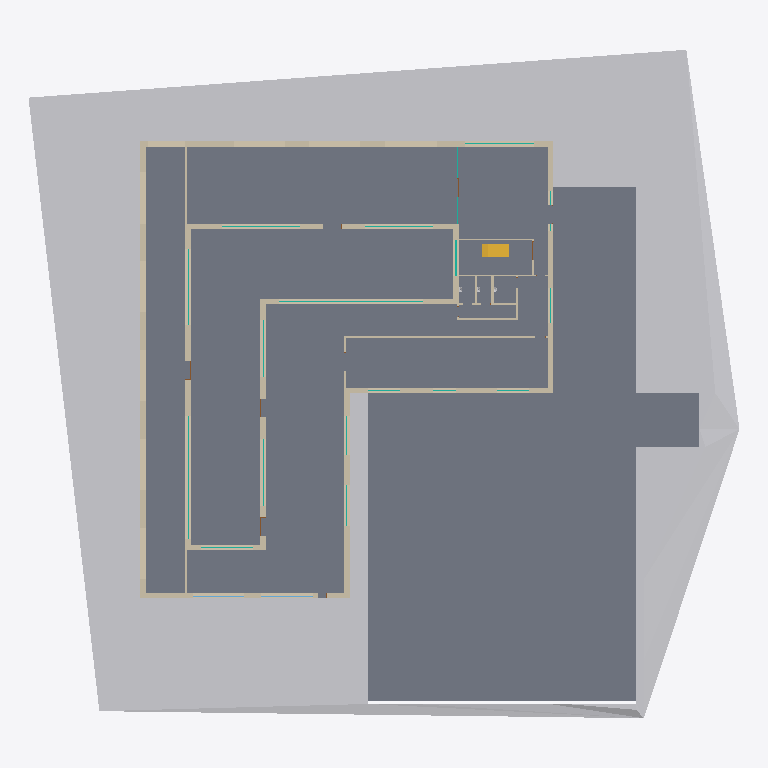
Plan cut of the same IFC building model at storey 'E00 - Stueplan' (level 0.00 m, cut at 1.40 m), seen from above with north up, elements coloured by IFC class: 24 walls (beige), 16 curtain walls (teal), 3 slabs (grey), 2 windows (light blue), 1 other element (light grey), 1 stair (yellow). Cut surfaces are drawn darker.
Extent 66.4 m × 62.4 m × 14.7 m (x, y, z). Storeys (5): EK1 - Kælder at -3.10 m; E00 - Stueplan at 0.00 m; E01 - 1.Salsplan at 4.40 m; 2.Salsplan at 8.80 m; ETA - Tag at 13.20 m. Elements (202): 57 IfcFlowTerminal, 51 IfcWallStandardCase, 33 IfcWindow, 31 IfcDoor, 18 IfcCurtainWall, 5 IfcSlab, 2 IfcBuildingElementProxy, 2 IfcRailing, 2 IfcStair, 1 IfcRoof.

HEADER;
FILE_DESCRIPTION(('ViewDefinition [CoordinationView_V2.0, QuantityTakeOffAddOnView]'),'2;1');
FILE_NAME('','2022-04-24T21:02:37',(''),(''),'The EXPRESS Data Manager Version 5.02.0100.07 : 28 Aug 2013','21.1.60.25 - Exporter 21.1.0.0 - Alternate UI 21.1.0.0','');
FILE_SCHEMA(('IFC2X3'));
ENDSEC;
DATA;
#124=IFCPROJECT('1qx5NtXxvEbBmjh20t4RR7',#42,'',$,$,'','',(#113,#121),#108);
#174=IFCSITE('1qx5NtXxvEbBmjh20t4RR5',#42,'Default',$,$,#171,$,$,.ELEMENT.,$,$,$,$,$);
#2257=IFCSITE('0kBlIQtS52shS513zWRiER',#42,'Model startpoint_N:Model startpoint_N:1639910',$,'Model startpoint_N:Model startpoint_N',#2256,#2251,$,$,$,$,$,$,$);
#135=IFCBUILDING('1qx5NtXxvEbBmjh20t4RR6',#42,'',$,$,#33,$,'',.ELEMENT.,$,$,$);
#146=IFCBUILDINGSTOREY('1qx5NtXxvEbBmjh238zDWh',#42,'EK1 - Kælder',$,'Level:Level  (Survey Point)_N',#144,$,'EK1 - Kælder',.ELEMENT.,-3100.0);
#150=IFCBUILDINGSTOREY('1qx5NtXxvEbBmjh238xkjD',#42,'E00 - Stueplan',$,'Level:Level  (Survey Point)_N',#149,$,'E00 - Stueplan',.ELEMENT.,0.0);
#156=IFCBUILDINGSTOREY('1qx5NtXxvEbBmjh238zCQt',#42,'E01 - 1.Salsplan',$,'Level:Level  (Survey Point)_N',#155,$,'E01 - 1.Salsplan',.ELEMENT.,4400.0);
#162=IFCBUILDINGSTOREY('1qx5NtXxvEbBmjh238zCRt',#42,'2.Salsplan',$,'Level:Level  (Survey Point)_N',#161,$,'2.Salsplan',.ELEMENT.,8800.0);
#168=IFCBUILDINGSTOREY('1qx5NtXxvEbBmjh238zCRK',#42,'ETA - Tag',$,'Level:Level  (Survey Point)_N',#167,$,'ETA - Tag',.ELEMENT.,13200.0);
#575=IFCBUILDINGELEMENTPROXY('24Socht4jARR980NDs5ldu',#42,'Surface:1775666',$,$,#179,#570,'1775666',$);
#112709=IFCSLAB('24Socht4jARR980NDs5i4I',#42,'Floor:DBP270 2:1777880',$,'Floor:DBP270 2',#112671,#112706,'1777880',.FLOOR.);
#5078=IFCSLAB('2LDer91sn7seGu85FhjYHJ',#42,'Floor:DBE180:1744581',$,'Floor:DBE180',#5032,#5075,'1744581',.FLOOR.);
#108305=IFCSLAB('24Socht4jARR980NDs5lc7',#42,'Pad:Pad:1775693',$,'Pad:Pad',#108280,#108302,'1775693',.FLOOR.);
#2338=IFCWALLSTANDARDCASE('2LDer91sn7seGu85FhjZ6g',#42,'Basic Wall:Ydervæg - 508 mm Teglmur og beton:1739580',$,'Basic Wall:Ydervæg - 508 mm Teglmur og beton',#2309,#2334,'1739580');
#2496=IFCWALLSTANDARDCASE('2LDer91sn7seGu85FhjZ49',#42,'Basic Wall:Ydervæg - 508 mm Teglmur og beton:1739679',$,'Basic Wall:Ydervæg - 508 mm Teglmur og beton',#2474,#2492,'1739679');
#3860=IFCWALLSTANDARDCASE('2LDer91sn7seGu85FhjZGK',#42,'Basic Wall:Ydervæg - 508 mm Teglmur og beton:1740418',$,'Basic Wall:Ydervæg - 508 mm Teglmur og beton',#3838,#3856,'1740418');
#3041=IFCWALLSTANDARDCASE('2LDer91sn7seGu85FhjZRd',#42,'Basic Wall:Ydervæg - 508 mm Teglmur og beton:1739889',$,'Basic Wall:Ydervæg - 508 mm Teglmur og beton',#3019,#3037,'1739889');
#3555=IFCWALLSTANDARDCASE('2LDer91sn7seGu85FhjZIJ',#42,'Basic Wall:Ydervæg - 508 mm Teglmur og beton:1740293',$,'Basic Wall:Ydervæg - 508 mm Teglmur og beton',#3533,#3551,'1740293');
#2628=IFCWALLSTANDARDCASE('2LDer91sn7seGu85FhjZ5y',#42,'Basic Wall:Ydervæg - 508 mm Teglmur og beton:1739754',$,'Basic Wall:Ydervæg - 508 mm Teglmur og beton',#2606,#2624,'1739754');
#4036=IFCWALLSTANDARDCASE('2LDer91sn7seGu85FhjZGb',#42,'Basic Wall:Ydervæg - 508 mm Teglmur og beton:1740467',$,'Basic Wall:Ydervæg - 508 mm Teglmur og beton',#4014,#4032,'1740467');
#2818=IFCWALLSTANDARDCASE('2LDer91sn7seGu85FhjZQc',#42,'Basic Wall:Ydervæg - 508 mm Teglmur og beton:1739824',$,'Basic Wall:Ydervæg - 508 mm Teglmur og beton',#2796,#2814,'1739824');
#3217=IFCWALLSTANDARDCASE('2LDer91sn7seGu85FhjZOm',#42,'Basic Wall:Ydervæg - 508 mm Teglmur og beton:1739942',$,'Basic Wall:Ydervæg - 508 mm Teglmur og beton',#3195,#3213,'1739942');
#3426=IFCWALLSTANDARDCASE('2LDer91sn7seGu85FhjZSq',#42,'Basic Wall:Ydervæg - 508 mm Teglmur og beton:1740194',$,'Basic Wall:Ydervæg - 508 mm Teglmur og beton',#3404,#3422,'1740194');
#3297=IFCWALLSTANDARDCASE('2LDer91sn7seGu85FhjZVN',#42,'Basic Wall:Ydervæg - 508 mm Teglmur og beton:1740097',$,'Basic Wall:Ydervæg - 508 mm Teglmur og beton',#3275,#3293,'1740097');
#6137=IFCWALLSTANDARDCASE('2LDer91sn7seGu85FhjX9g',#42,'Basic Wall:200 mm Skelletkonstruktion m. gipsbeklædning:1747196',$,'Basic Wall:200 mm Skelletkonstruktion m. gipsbeklædning',#6109,#6133,'1747196');
#101744=IFCSTAIR('24Socht4jARR980NDs5pyK',#42,'Cast-In-Place Stair:Stair:1760990',$,'Cast-In-Place Stair:Cast-In-Place Stair',#101743,$,'1760990',.HALF_TURN_STAIR.);
#3731=IFCWALLSTANDARDCASE('2LDer91sn7seGu85FhjZIw',#42,'Basic Wall:Ydervæg - 508 mm Teglmur og beton:1740332',$,'Basic Wall:Ydervæg - 508 mm Teglmur og beton',#3709,#3727,'1740332');
#103593=IFCWALLSTANDARDCASE('24Socht4jARR980NDs5mh9',#42,'Basic Wall:200 mm Skelletkonstruktion m. gipsbeklædning:1764099',$,'Basic Wall:200 mm Skelletkonstruktion m. gipsbeklædning',#103571,#103589,'1764099');
#4189=IFCCURTAINWALL('2LDer91sn7seGu85FhjY$K',#42,'Curtain Wall:Glasfacade:1742146',$,'Curtain Wall:Glasfacade',#4188,$,'1742146');
#4579=IFCCURTAINWALL('2LDer91sn7seGu85FhjY0X',#42,'Curtain Wall:Glasfacade:1743543',$,'Curtain Wall:Glasfacade',#4578,$,'1743543');
#98479=IFCWALLSTANDARDCASE('2LDer91sn7seGu85FhjdVB',#42,'Basic Wall:200 mm Skelletkonstruktion m. gipsbeklædning:1756509',$,'Basic Wall:200 mm Skelletkonstruktion m. gipsbeklædning',#98457,#98475,'1756509');
#103672=IFCWALLSTANDARDCASE('24Socht4jARR980NDs5mtN',#42,'Basic Wall:200 mm Skelletkonstruktion m. gipsbeklædning:1764381',$,'Basic Wall:200 mm Skelletkonstruktion m. gipsbeklædning',#103650,#103668,'1764381');
#98795=IFCWALLSTANDARDCASE('2LDer91sn7seGu85FhjdMe',#42,'Basic Wall:200 mm Skelletkonstruktion m. gipsbeklædning:1756990',$,'Basic Wall:200 mm Skelletkonstruktion m. gipsbeklædning',#98773,#98791,'1756990');
#4759=IFCCURTAINWALL('2LDer91sn7seGu85FhjYQ6',#42,'Curtain Wall:Glasfacade:1743888',$,'Curtain Wall:Glasfacade',#4758,$,'1743888');
#4669=IFCCURTAINWALL('2LDer91sn7seGu85FhjY45',#42,'Curtain Wall:Glasfacade:1743763',$,'Curtain Wall:Glasfacade',#4668,$,'1743763');
#98637=IFCWALLSTANDARDCASE('2LDer91sn7seGu85FhjdJi',#42,'Basic Wall:200 mm Skelletkonstruktion m. gipsbeklædning:1756794',$,'Basic Wall:200 mm Skelletkonstruktion m. gipsbeklædning',#98615,#98633,'1756794');
#6436=IFCWALLSTANDARDCASE('2LDer91sn7seGu85FhjX5S',#42,'Basic Wall:VBE150:1747914',$,'Basic Wall:VBE150',#6414,#6432,'1747914');
#6338=IFCWALLSTANDARDCASE('2LDer91sn7seGu85FhjX7x',#42,'Basic Wall:VBE150:1747821',$,'Basic Wall:VBE150',#6314,#6334,'1747821');
#4939=IFCCURTAINWALL('2LDer91sn7seGu85FhjYT9',#42,'Curtain Wall:Glasfacade:1744351',$,'Curtain Wall:Glasfacade',#4938,$,'1744351');
#102862=IFCCURTAINWALL('24Socht4jARR980NDs5mD5',#42,'Curtain Wall:Glasfacade:1761935',$,'Curtain Wall:Glasfacade',#102861,$,'1761935');
#4849=IFCCURTAINWALL('2LDer91sn7seGu85FhjYO1',#42,'Curtain Wall:Glasfacade:1744023',$,'Curtain Wall:Glasfacade',#4848,$,'1744023');
#4399=IFCCURTAINWALL('2LDer91sn7seGu85FhjYEn',#42,'Curtain Wall:Glasfacade:1743143',$,'Curtain Wall:Glasfacade',#4398,$,'1743143');
#6257=IFCWALLSTANDARDCASE('2LDer91sn7seGu85FhjXE_',#42,'Basic Wall:200 mm Skelletkonstruktion m. gipsbeklædning:1747240',$,'Basic Wall:200 mm Skelletkonstruktion m. gipsbeklædning',#6235,#6253,'1747240');
#98558=IFCWALLSTANDARDCASE('2LDer91sn7seGu85FhjdS2',#42,'Basic Wall:200 mm Skelletkonstruktion m. gipsbeklædning:1756564',$,'Basic Wall:200 mm Skelletkonstruktion m. gipsbeklædning',#98536,#98554,'1756564');
#103463=IFCCURTAINWALL('24Socht4jARR980NDs5mZR',#42,'Curtain Wall:Glasfacade:1763601',$,'Curtain Wall:Glasfacade',#103462,$,'1763601');
#4309=IFCCURTAINWALL('2LDer91sn7seGu85FhjYB7',#42,'Curtain Wall:Glasfacade:1742929',$,'Curtain Wall:Glasfacade',#4308,$,'1742929');
#98716=IFCWALLSTANDARDCASE('2LDer91sn7seGu85FhjdHA',#42,'Basic Wall:200 mm Skelletkonstruktion m. gipsbeklædning:1756892',$,'Basic Wall:200 mm Skelletkonstruktion m. gipsbeklædning',#98694,#98712,'1756892');
#4489=IFCCURTAINWALL('2LDer91sn7seGu85FhjYCt',#42,'Curtain Wall:Glasfacade:1743265',$,'Curtain Wall:Glasfacade',#4488,$,'1743265');
#109897=IFCWINDOW('24Socht4jARR980NDs5lxg',#42,'Udv glasparti operationsrum EI260:Brand vindue surgery:1777440',$,'Udv glasparti operationsrum EI260:Brand vindue surgery',#116422,#109890,'1777440',1190.0,4800.0);
#109850=IFCWINDOW('24Socht4jARR980NDs5ly_',#42,'Udv glasparti operationsrum EI260:Brand vindue surgery:1777396',$,'Udv glasparti operationsrum EI260:Brand vindue surgery',#116386,#109843,'1777396',1190.0,4800.0);
#5569=IFCCURTAINWALL('2LDer91sn7seGu85FhjXlH',#42,'Curtain Wall:Glasfacade:1745223',$,'Curtain Wall:Glasfacade',#5568,$,'1745223');
#5479=IFCCURTAINWALL('2LDer91sn7seGu85FhjXfI',#42,'Curtain Wall:Glasfacade:1745092',$,'Curtain Wall:Glasfacade',#5478,$,'1745092');
#100620=IFCCURTAINWALL('2LDer91sn7seGu85FhjcZZ',#42,'Curtain Wall:Glasfacade:1757813',$,'Curtain Wall:Glasfacade',#100619,$,'1757813');
#6508=IFCWALLSTANDARDCASE('2LDer91sn7seGu85FhjXQT',#42,'Basic Wall:VBE150:1747979',$,'Basic Wall:VBE150',#6486,#6504,'1747979');
#5209=IFCCURTAINWALL('2LDer91sn7seGu85FhjYNY',#42,'Curtain Wall:Glasfacade:1744756',$,'Curtain Wall:Glasfacade',#5208,$,'1744756');
#5389=IFCCURTAINWALL('2LDer91sn7seGu85FhjXht',#42,'Curtain Wall:Glasfacade:1744993',$,'Curtain Wall:Glasfacade',#5388,$,'1744993');
ENDSEC;